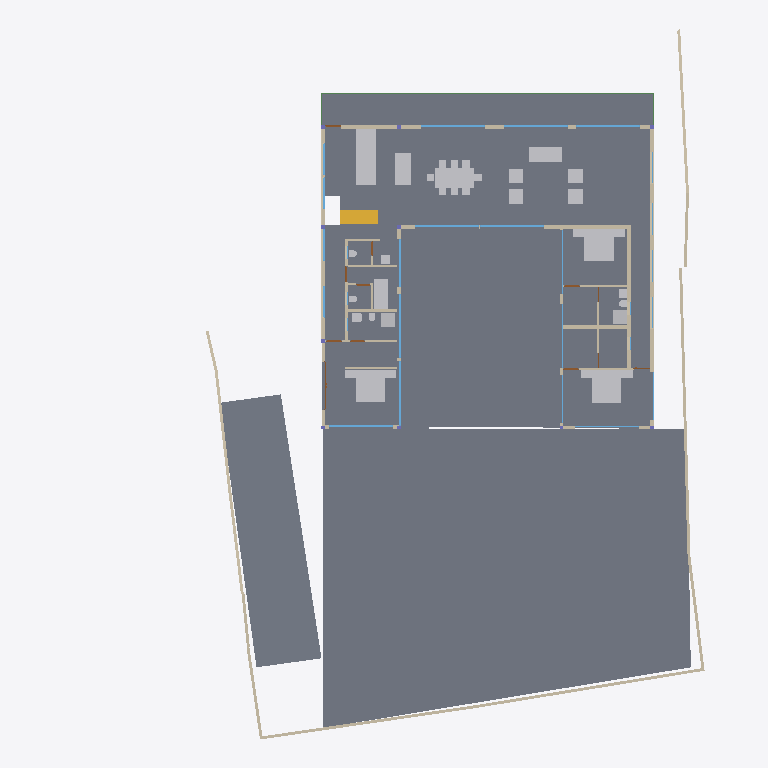
Plan cut of the same IFC building model at storey 'GF' (level 0.45 m, cut at 1.85 m), seen from above with north up, elements coloured by IFC class: 37 walls (beige), 28 other elements (light grey), 22 windows (light blue), 6 doors (brown), 4 slabs (grey), 3 beams (green), 1 stair flight (yellow). Cut surfaces are drawn darker.
Extent 40.0 m × 44.4 m × 7.5 m (x, y, z). Storeys (5): BF at -2.55 m; 00 at 0.00 m; GF at 0.45 m; GF Lintel at 3.15 m; FF at 3.65 m. Elements (165): 49 IfcWall, 29 IfcWindow, 16 IfcFurniture, 14 IfcDoor, 13 IfcBeam, 10 IfcColumn, 9 IfcSanitaryTerminal, 9 IfcSlab, 5 IfcFurnishingElement, 3 IfcCovering, 3 IfcRailing, 2 IfcStairFlight.

HEADER;
FILE_DESCRIPTION(('ViewDefinition [CoordinationView]'),'2;1');
FILE_NAME('Manilal.ifc','2024-12-28T17:51:32+05:30',(''),(''),'IfcOpenShell 0.8.0','Bonsai 0.8.0','');
FILE_SCHEMA(('IFC4X3'));
ENDSEC;
DATA;
#1480=IFCPROJECT('2TuuvCHJz54PsFPcraEbH$',$,'My Project',$,$,$,$,(#3,#128),#1481);
#3305=IFCSITE('0lpfVeOW52QfroqLYyHNY2',$,'My Site',$,$,#26,$,$,$,$,$,$,$,$);
#22021=IFCSITE('3bEIgyqTrDuwi1cEDDCOva',$,'Site',$,$,#22364,#22354,$,$,$,$,$,$,$);
#3313=IFCBUILDING('0MzaWOaS178x5FMqOflU3C',$,'My Building',$,$,#25,$,$,$,$,$,$);
#2081=IFCBUILDINGSTOREY('09kFoqoxrCvB1_fcEsMZsQ',$,'GF',$,$,#217,$,$,$,$);
#2986=IFCBUILDINGSTOREY('0zoFHJ9PnFW80M$mIVDQW3',$,'BF',$,$,#14477,$,$,$,$);
#17145=IFCBUILDINGSTOREY('0MckaoTknA3edZMUNhTyAK',$,'FF',$,$,#17254,$,$,$,$);
#20035=IFCBUILDINGSTOREY('3LpnsPikv4mRTBpfC3WQtx',$,'00',$,$,#20051,$,$,$,$);
#23582=IFCBUILDINGSTOREY('0DtUgpQ1b6nBmkLmvc_ehu',$,'GF Lintel',$,$,#23767,$,$,$,$);
#20004=IFCSLAB('2GmqP$Wiz2HBtZ3_3kNDpG',$,'Slab',$,$,#20401,#20015,$,$);
#2047=IFCSLAB('0o4IYvr$r5a9xXip1qf77x',$,'Slab',$,$,#2048,#2052,$,$);
#29284=IFCSLAB('3iSMNRhjn6RxAf9MsQotHf',$,'Slab',$,$,#29347,#29295,$,$);
#19980=IFCSLAB('0gBflP6QrCERrajZS4Jcb5',$,'Slab',$,$,#20003,#19995,$,$);
#7058=IFCFURNITURE('29pE85kkP97uASnGdXI9bH',$,'Furniture',$,$,#7265,#7090,$,$);
#11846=IFCFURNITURE('39rrc9a3PCpOjz$eiTdf$W',$,'Furniture',$,$,#11956,#11878,$,$);
#11957=IFCFURNITURE('2J33rbez11iRfVrYceM8DY',$,'Furniture',$,$,#12029,#11970,$,$);
#12030=IFCFURNITURE('3B8s7E7fjDlO_NqnYQjYof',$,'Furniture',$,$,#13169,#12043,$,$);
#1526=IFCWALL('1CCeDmF7D6CgViS7R2QfSU',$,'Wall',$,$,#23334,#1527,$,$);
#29068=IFCWALL('0ANwf3v498sedqkWZL6_z7',$,'Wall',$,$,#29237,#29079,$,$);
#28928=IFCWALL('0FnkLDqRLEbe$2Cj2b_3Yy',$,'Wall',$,$,#29014,#28939,$,$);
#28507=IFCFURNISHINGELEMENT('2qQryOTgj219SMJ7P_uMmY',$,'FurnishingElement',$,$,#28802,#28539,$);
#28561=IFCFURNISHINGELEMENT('2h8RQgk$j4rAz9D7Dsxu8o',$,'FurnishingElement',$,$,#29312,#28574,$);
#3805=IFCWALL('2m21DN_zz0gvlfwzs2sCpW',$,'Wall',$,$,#7760,#3825,$,$);
#31112=IFCSTAIRFLIGHT('0W7HHtR0DCxRj$G6NhcKcR',$,'StairFlight',$,$,#31818,#31141,$,8,7,0.168750002980232,0.150000005960464,.STRAIGHT.);
#19509=IFCFURNISHINGELEMENT('1wEKKIVzjDLeDjVjJGXiki',$,'FurnishingElement',$,$,#29307,#19541,$);
#7098=IFCFURNITURE('3MXk8gWif1ohE$RfY6DOqq',$,'Furniture',$,$,#7270,#7130,$,$);
#26216=IFCWALL('0OsEPs_bHDiuVXt9yc07Ua',$,'Wall',$,$,#28368,#26227,$,$);
#1342=IFCWALL('1zYAwAgZ94A9q2Xf$lP7Cn',$,'Wall',$,$,#4391,#1343,$,$);
#26337=IFCWALL('0dMaumaK11Re$pxoZyVSQ9',$,'Wall',$,$,#27501,#26348,$,$);
#31664=IFCFURNITURE('3u955XydT70hbs66JHvwOw',$,'Furniture',$,$,#31828,#31696,$,$);
#25980=IFCWALL('21BewHu4D5mxAIRCfh_HLz',$,'Wall',$,$,#26113,#25991,$,$);
#29907=IFCBEAM('2zUjaUIRX8PO_$$4dpm23v',$,'Beam',$,$,#30029,#29919,$,$);
#25887=IFCWALL('3DOK2PUDn3QwM2HLeZR6QD',$,'Wall',$,$,#29151,#25894,$,$);
#27060=IFCWALL('10l$0x7lzBbBMMGF1qxI0s',$,'Wall',$,$,#27511,#27071,$,$);
#26619=IFCWALL('0FMxrmeoPF7x0oR7G9$aVh',$,'Wall',$,$,#27506,#26630,$,$);
#26581=IFCWALL('1BJSGVRrzEK97cy18zIEvj',$,'Wall',$,$,#26618,#26592,$,$);
#2037=IFCWALL('2UVtoYL$14dgND2FpfCTNX',$,'Wall',$,$,#7688,#2042,$,$);
#7853=IFCWALL('27UD4TXAD7ihl0Wy7NK4TU',$,'Wall',$,$,#7924,#7873,$,$);
#582=IFCWALL('0puYeWxQr6bfGaA8vxH1wQ',$,'Wall',$,$,#4126,#583,$,$);
#7183=IFCFURNITURE('0I7Hp4EB58Eh801L1SZ2MY',$,'Furniture',$,$,#7229,#7196,$,$);
#24767=IFCWALL('3seXGpTSL6XhvyF$KjqKBZ',$,'Wall',$,$,#24907,#24787,$,$);
#26134=IFCWALL('3i_YpJFe9529T2L9L4$CKB',$,'Wall',$,$,#27496,#26145,$,$);
#7138=IFCFURNITURE('07u5w712j3mw4b0aBksq9x',$,'Furniture',$,$,#7182,#7170,$,$);
#7204=IFCFURNITURE('0w5hTHOp59R8PIefbPbOxu',$,'Furniture',$,$,#7275,#7217,$,$);
#2005=IFCWALL('2ZYG$ouCn6OPJDOnWdZtnq',$,'Wall',$,$,#216,#1619,$,$);
#7230=IFCFURNITURE('257RdHH05EBOcTJGwoEUlD',$,'Furniture',$,$,#7280,#7243,$,$);
#12729=IFCSANITARYTERMINAL('0UKEaQ9Tn4MRHW837EcL3f',$,'SanitaryTerminal',$,$,#12893,#12761,$,$);
#12894=IFCSANITARYTERMINAL('3xh$jYsPrCdfbzsoMPaU7d',$,'SanitaryTerminal',$,$,#13194,#12907,$,$);
#26770=IFCWALL('27WVA19Qv4efvQm6cWiqsn',$,'Wall',$,$,#26867,#26781,$,$);
#1256=IFCWALL('3lCTnZM_XFn9QCb3frIzB4',$,'Wall',$,$,#1257,#1262,$,$);
#16917=IFCWINDOW('3G1mMYAGX79eowjRiaFEeV',$,'Window',$,$,#23062,#17969,$,$,$,$,$,$);
#17427=IFCWINDOW('0WNCgtehP23QAcrC16BDxC',$,'Window',$,$,#17578,#17459,$,$,$,$,$,$);
#17752=IFCWINDOW('27xwU_L9z1N8K65V5mWnWk',$,'Window',$,$,#18697,#17783,$,$,$,$,$,$);
#17817=IFCWINDOW('0K_TSDQ8z2xBSnirTZ56VX',$,'Window',$,$,#18702,#17848,$,$,$,$,$,$);
#17882=IFCWINDOW('1LMk6qycf7ZBBgAT1E008M',$,'Window',$,$,#17961,#17913,$,$,$,$,$,$);
#18581=IFCWINDOW('3rFGOKOrnAfwxZ9IeC9aBO',$,'Window',$,$,#25254,#18594,$,$,$,$,$,$);
#17002=IFCWINDOW('3dY$LTDzL1V9Sf86htGC3E',$,'Window',$,$,#23153,#23108,$,$,$,$,$,$);
#29664=IFCWINDOW('1HEBEgWRL3tO1pCgL$32S7',$,'Window',$,$,#29743,#29695,$,$,$,$,$,$);
#1082=IFCWALL('1a82arclDEHvPmp$lC742s',$,'Wall',$,$,#16341,#1083,$,$);
#27098=IFCWALL('2qQNxnpy98iB6JMyhLi2FK',$,'Wall',$,$,#27516,#27109,$,$);
#14729=IFCWALL('2kOOzhf3b4QORblHJUR6b5',$,'Wall',$,$,#29446,#14740,$,$);
#1208=IFCWALL('1Hb8r5zuL4OAK8piaGgE3q',$,'Wall',$,$,#7784,#1214,$,$);
#1178=IFCWALL('3AfEJ0oVbCRebTpYg3hat2',$,'Wall',$,$,#1179,#1184,$,$);
#1150=IFCWALL('0aKvyba_z62RuKoTMxTg1q',$,'Wall',$,$,#1151,#1156,$,$);
#11978=IFCFURNITURE('2GNkki_F53svXIRizzljEt',$,'Furniture',$,$,#12081,#11991,$,$);
#7785=IFCWALL('3alb8PmNnBWRaq9wE7XFnt',$,'Wall',$,$,#9032,#7805,$,$);
#25255=IFCWINDOW('3qVhaXBG9FkBXwcjQmWrTs',$,'Window',$,$,#25823,#25286,$,$,$,$,$,$);
#29467=IFCWALL('2U66_ERPrD$A$2PTOc1bPA',$,'Wall',$,$,#29544,#29478,$,$);
#11886=IFCFURNITURE('08t00vVFn2_PNEL0nmpi4V',$,'Furniture',$,$,#11930,#11918,$,$);
#11931=IFCFURNITURE('2JL5EreVn6NOEYfo807d0n',$,'Furniture',$,$,#12003,#11944,$,$);
#12004=IFCFURNITURE('02WBzZCzP2KAAtS0n6Ju_u',$,'Furniture',$,$,#12055,#12017,$,$);
#12056=IFCFURNITURE('1Tx$doZ9b7ixhiQ_gbtQd4',$,'Furniture',$,$,#13174,#12069,$,$);
#12082=IFCFURNITURE('1ijuMDyij9H8QL3CN8GtC4',$,'Furniture',$,$,#13179,#12095,$,$);
#12946=IFCSANITARYTERMINAL('237pQbKSj1tg5CbkfQmNl1',$,'SanitaryTerminal',$,$,#13199,#12959,$,$);
#1283=IFCWALL('3TMKTJOXP4kO7RGlBcguQ3',$,'Wall',$,$,#1284,#1289,$,$);
#639=IFCWALL('1wEyaVID18kwvx4VmqDD5O',$,'Wall',$,$,#23052,#640,$,$);
#31788=IFCSANITARYTERMINAL('1k$1F$QwDAaQd7DgWKkhJt',$,'SanitaryTerminal',$,$,#31838,#31801,$,$);
#759=IFCWALL('2oaKXdvK5CSQabCZPFlcnS',$,'Wall',$,$,#23295,#760,$,$);
#12849=IFCSANITARYTERMINAL('1ztpUHwNv1MuVJRLc_toj6',$,'SanitaryTerminal',$,$,#12945,#12881,$,$);
#1112=IFCWALL('0ZJZVj_BPB0RhymVqZDjrB',$,'Wall',$,$,#3949,#1118,$,$);
#830=IFCWALL('3mmmmgkTnBnuKE_xizEAsI',$,'Wall',$,$,#23266,#831,$,$);
#14160=IFCWINDOW('3MgbGHIjb2FhWyIqYEZAWT',$,'Window',$,$,#15610,#18447,$,$,$,$,$,$);
#23385=IFCWINDOW('3liBQwp293KPogKKZ10Jtg',$,'Window',$,$,#23464,#23416,$,$,$,$,$,$);
#25457=IFCWINDOW('0wGf7PLdj6Se1mi8Sh7afr',$,'Window',$,$,#25536,#25488,$,$,$,$,$,$);
#25537=IFCWINDOW('0FOplP2JD2kRmePC4Pk0B9',$,'Window',$,$,#25621,#25568,$,$,$,$,$,$);
#14061=IFCWINDOW('0czbQfsErBifxGAh9w3tER',$,'Window',$,$,#18287,#18059,$,1.33000004291534,2.0,$,.SINGLE_PANEL.,$);
#14220=IFCWINDOW('1JUpa15w1EPgGvbWoKg73I',$,'Window',$,$,#31787,#18484,$,$,$,$,$,$);
#14280=IFCWINDOW('3az3X85ET0BAIERIINNIiJ',$,'Window',$,$,#18580,#18521,$,$,$,$,$,$);
#871=IFCDOOR('31ar1w1P92wPEZc1onyqXw',$,'Door',$,$,#4401,#872,$,$,$,$,$,$);
#9726=IFCWALL('3oM7PZ9f94oQx66657gPS7',$,'Wall',$,$,#9797,#9746,$,$);
#12769=IFCSANITARYTERMINAL('2vdxbHG$XBkAinHNSDuSLM',$,'SanitaryTerminal',$,$,#12919,#12801,$,$);
#12998=IFCSANITARYTERMINAL('1pCYUjjaX5yvTggnnvT9WB',$,'SanitaryTerminal',$,$,#13204,#13011,$,$);
#25622=IFCWINDOW('03HgKoXUP97huBY23s7FSC',$,'Window',$,$,#25886,#25650,$,$,$,$,$,$);
#25686=IFCWINDOW('1UgXCtaA1DUBFpQsbjXAxO',$,'Window',$,$,#25772,#25717,$,$,$,$,$,$);
#7689=IFCWALL('0dxWKeo9r0A8LiqkBJOP0c',$,'Wall',$,$,#7779,#7709,$,$);
#12920=IFCSANITARYTERMINAL('0kpsmz29D8juUyM19Wtlly',$,'SanitaryTerminal',$,$,#12971,#12933,$,$);
#12972=IFCSANITARYTERMINAL('13oTwo02v0rfGZnyR94yqz',$,'SanitaryTerminal',$,$,#12997,#12985,$,$);
#28808=IFCWALL('3m8X89_nHEBQ3A$cO0dW30',$,'Wall',$,$,#28894,#28828,$,$);
#982=IFCWALL('3lK6pUJ4v5Vw3nrT92yhod',$,'Wall.007',$,$,#23090,#983,$,$);
#13878=IFCWINDOW('2kJjIqdzb6QvGhtMPhrGJy',$,'Window',$,$,#23364,#18336,$,$,$,$,$,$);
#13938=IFCWINDOW('2WjSZqfcr5wfXo3inwox_Z',$,'Window',$,$,#23374,#18373,$,$,$,$,$,$);
#30052=IFCBEAM('1G8C0I2VbAu9mch0yk53rv',$,'Beam',$,$,#30127,#30063,$,$);
#29960=IFCBEAM('3JCEdRie563Ouok6uI9H1d',$,'Beam',$,$,#30051,#29971,$,$);
#9606=IFCDOOR('3F$PfK5vL43PFnm4EVB$zJ',$,'Door',$,$,#31648,#9637,$,2.09999990463257,1.0,$,$,$);
#13802=IFCWINDOW('0_lcZ$Kpv6Qe95Fvsqp_ex',$,'Window',$,$,#23354,#18299,$,$,$,$,$,$);
#13998=IFCWINDOW('10i1NrmdnAmvAHFlvWUdEN',$,'Window',$,$,#23384,#18410,$,$,$,$,$,$);
#28649=IFCDOOR('2d$ZxQumn8_uDNm0m9BynD',$,'Door',$,$,#28730,#28680,$,2.09999990463257,1.0,$,$,$);
#9033=IFCDOOR('1G5Su1EVTF8AbsbEytgRBM',$,'Door',$,$,#13134,#9065,$,2.09999990463257,1.0,$,$,$);
#9116=IFCDOOR('0HKc9Pc_X5Jfo9vKdPFEaJ',$,'Door',$,$,#13139,#9147,$,2.09999990463257,1.0,$,$,$);
#13063=IFCDOOR('0zdLHzGyzB9xc26dwbo5Rk',$,'Door',$,$,#13209,#13094,$,2.09999990463257,1.0,$,$,$);
ENDSEC;